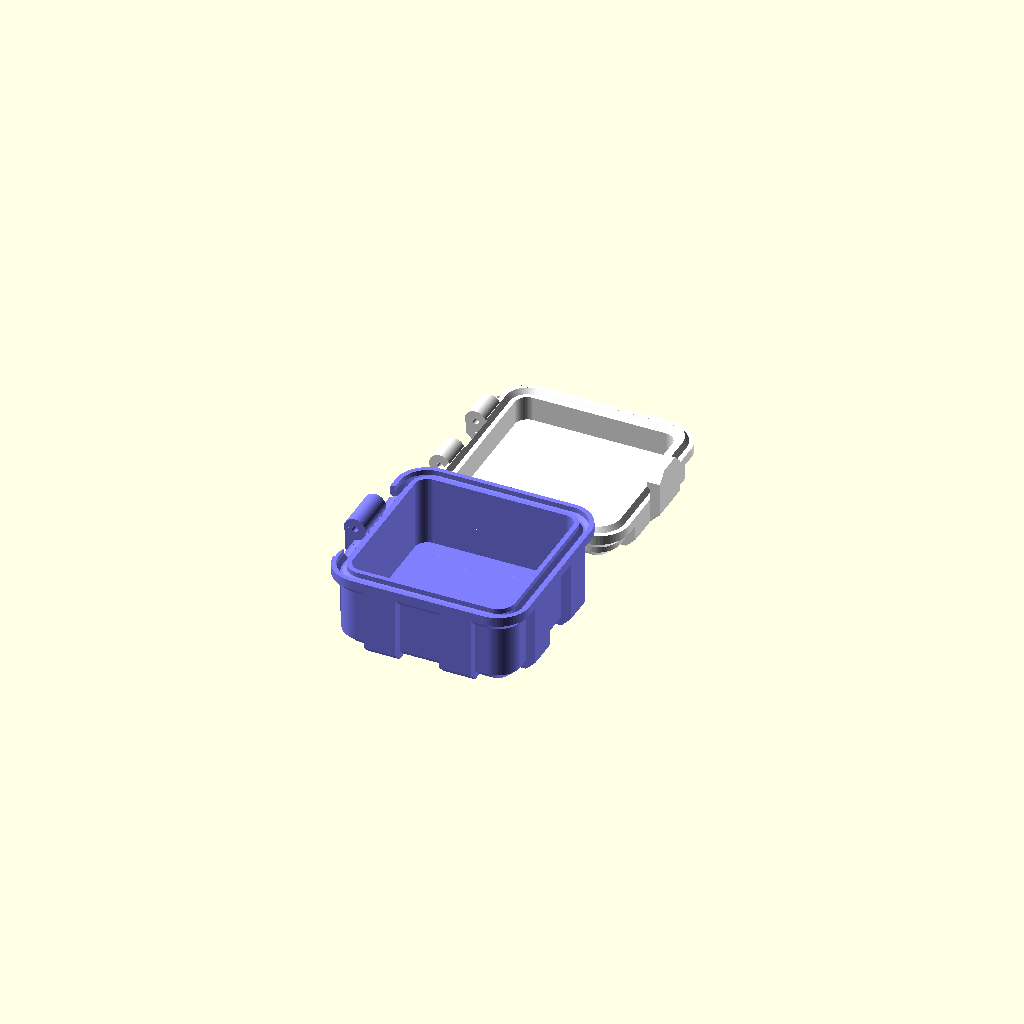
Cell 1 — every parameter at its default value.
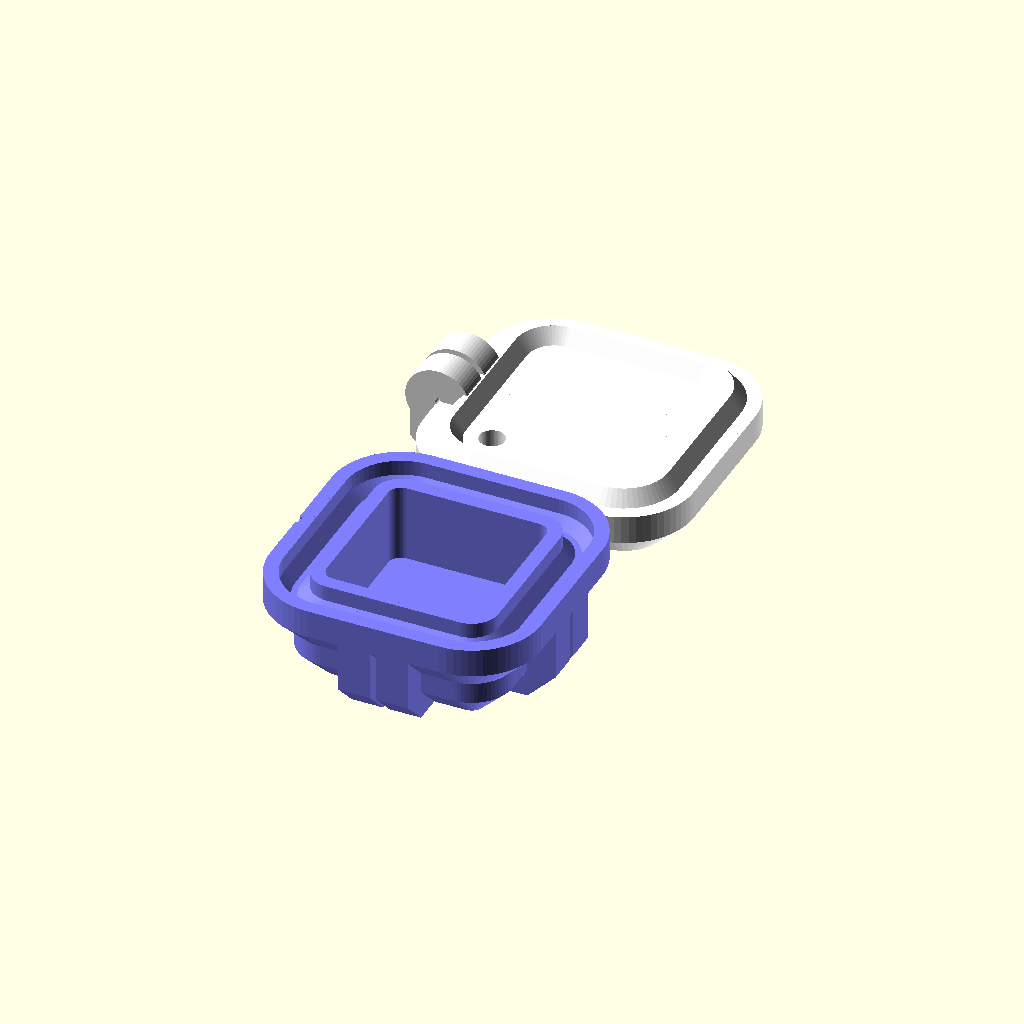
Cell 2: the same model with shellThickness = 9.
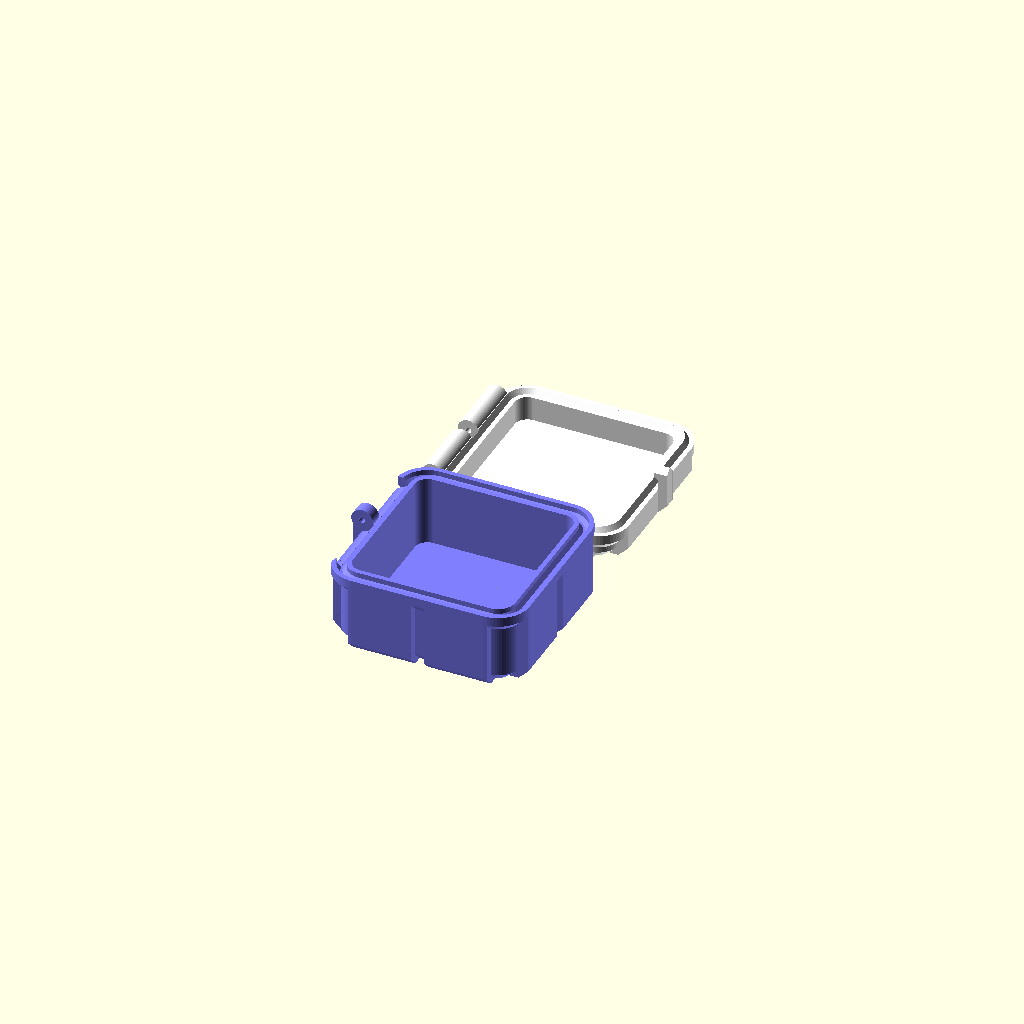
Cell 3: the same model with ribThickness = 20.
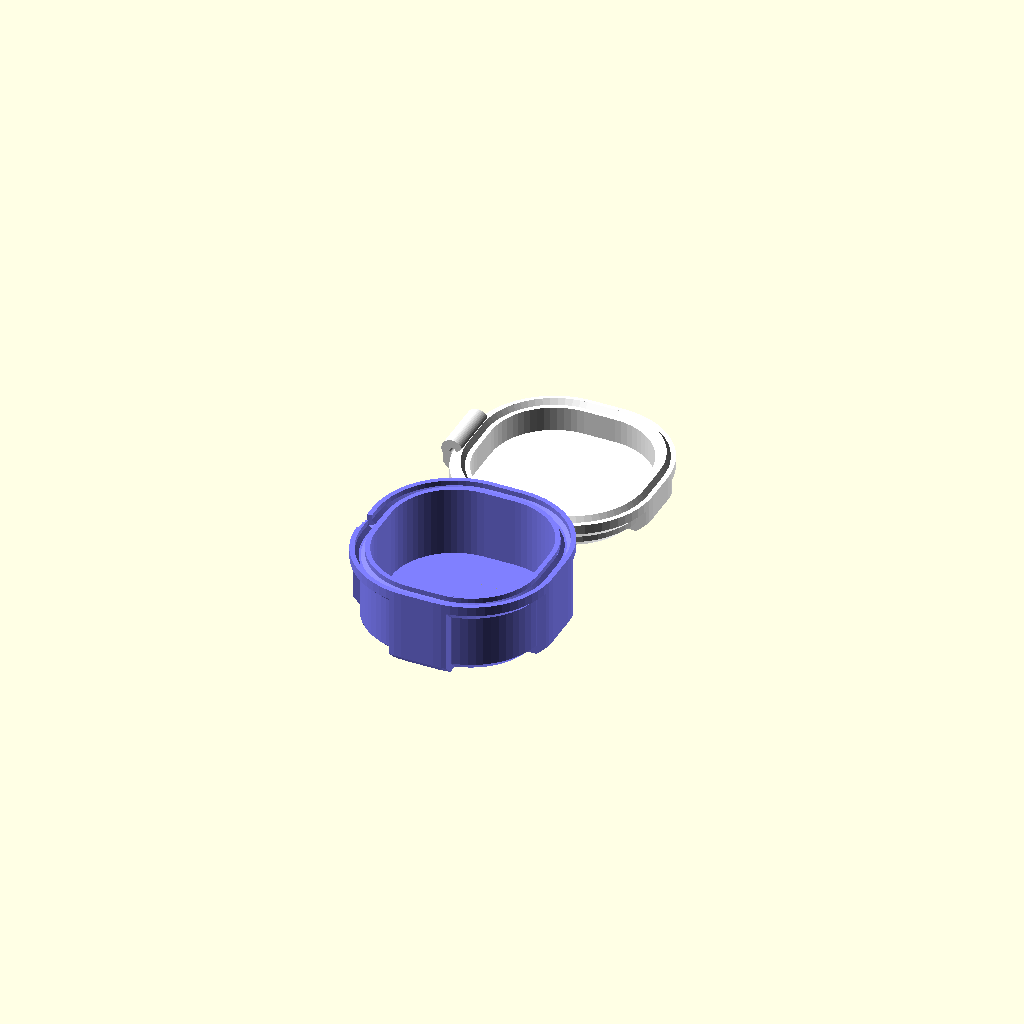
Cell 4: filletRadius = 20 (everything else at default).
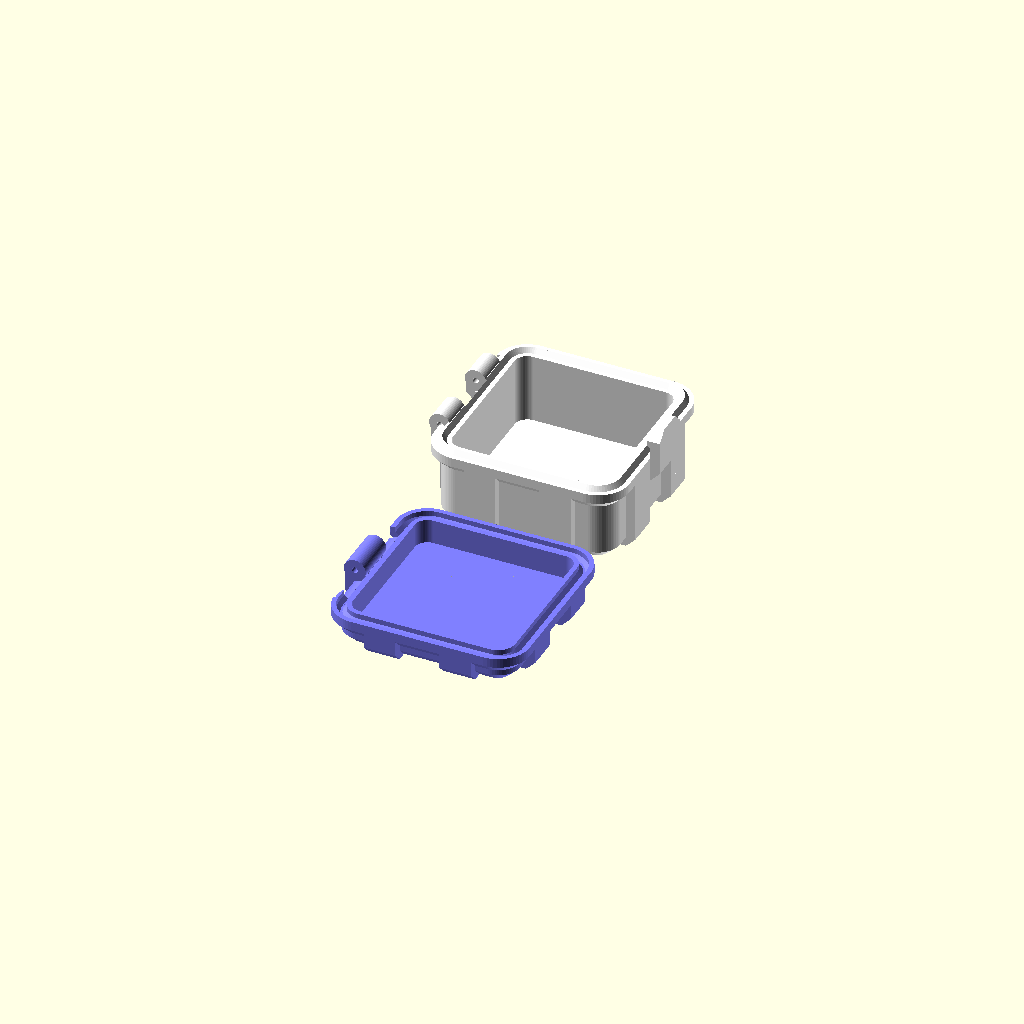
Cell 5 — bottomHalfRatio set to 30, the other parameters unchanged.
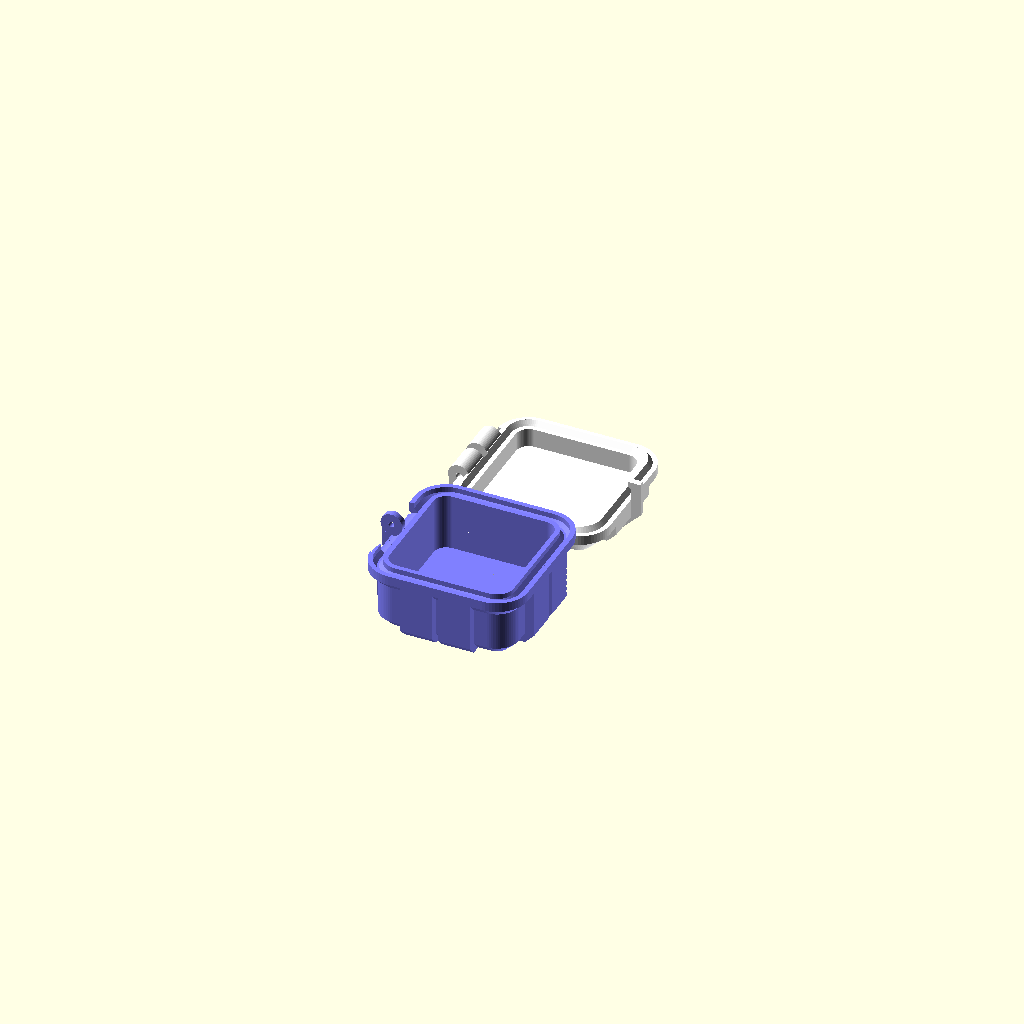
Cell 6 — inside set to false, the other parameters unchanged.
All cells are drawn from one camera (rotation 55°, 0°, 25°, orthographic, colour scheme Cornfield), so only the parameter changes between them.
The OpenSCAD source (008_加强筋防护盒.scad):
/* LICENSE 

This work is licensed under a Creative Commons Attribution-ShareAlike 4.0 International (CC BY-SA 4.0) license
https://creativecommons.org/licenses/by-sa/4.0/legalcode  

Author: Christof Dornbierer, christof.dornbierer@gmail.com
Version 2.0
Date: 02/12/2026
License: CC-BY-NC-SA 4.0

Tips: https://paypal.me/dornies    :-) 
*/


/* USAGE
ruggedBox(....);

Parameters
    length              --> outside length of box without ribs
    width               --> outside width of box without ribs
    height              --> outside height of box 
    fillet              --> fillet radius (default:4)
    shell               --> shell thickness (default: 3)
    rib                 --> rib thickness (default: 10)
    top=false           --> render top or bottom part of box
    clearance=0.3       --> clearance for joints (default: 0.3)
    fillHeight=0        --> fill box up to that height e.g. to allow cut outs (default: 0)

*/



//true if inside dimensions of box are given, false if outside dimensions are given
inside=true;

//length (inside or outside depending on "inside parameter")
length=50;

//width (inside or outside depending on "inside parameter")
width=50;

//height (inside or outside depending on "inside parameter")
height=30;

//shell thickness
shellThickness=3; // [3:9]

//rib thickness
ribThickness=10; // [6:20]

//fillet radius
filletRadius=4; // [4:20]

//axis diameter (e.g. a piece of 1.75mm filament
axisDiameter=1.9;

//bottom half vs. upper half cut in percent
bottomHalfRatio=70; //[30:70]

//resolution
$fn=64;

//show example
showExample=true;

//show example combined
showExampleCombined=false;


//calculated dimensions of box
outSideLength=inside?length+2*shellThickness:length-2*shellThickness;
outSideWidth=inside?width+2*shellThickness:width-2*shellThickness;
outSideHeight=inside?height+2*shellThickness:height;

//calculated heights top split box
heiBottom=bottomHalfRatio/100*outSideHeight;
heiTop=outSideHeight-heiBottom;




//EXAMPLE
if(showExample){
    
         //bottom
        color([0.5,0.5,1])
        translate([0,-(outSideWidth+4*shellThickness)/2,0])
        ruggedBox(length=outSideLength, width=outSideWidth, height=heiBottom, fillet=filletRadius, shell=shellThickness, rib=ribThickness, top=false, fillHeight=0, axis=axisDiameter);
    
        //top
        color([1,1,1])
        translate([0,(outSideWidth+4*shellThickness)/2,0])
        ruggedBox(length=outSideLength, width=outSideWidth, height=heiTop, fillet=filletRadius, shell=shellThickness, rib=ribThickness, top=true, axis=axisDiameter); 
    
}

if(showExampleCombined){
        //bottom
        color([0.5,0.5,1])
        translate([0,-1.5*outSideWidth-6*shellThickness,0])
        ruggedBox(length=outSideLength, width=outSideWidth, height=heiBottom, fillet=filletRadius, shell=shellThickness, top=false, fillHeight=0,axis=axisDiameter);
    
        //top
        color([1,1,1])
        translate([-outSideLength/2-heiTop-shellThickness,-1.5*outSideWidth-6*shellThickness,outSideHeight+outSideLength/2-heiTop+shellThickness])
        rotate([0,270,180])
        ruggedBox(length=outSideLength, width=outSideWidth, height=heiTop, fillet=filletRadius, shell=shellThickness, top=true, axis=axisDiameter); 
}



//main module
module ruggedBox(length, width, height, fillet=4, shell=3, rib=10, top=false, clearance=0.3, fillHeight=0, axis=1.9){
    union(){
        difference(){
            union(){
                translate([-length/2+fillet+shell, -width/2+fillet+shell,0])
                union(){
                    //lower part
                    minkowski()
                    {
                      cube([length-2*fillet-2*shell,width-2*fillet-2*shell,height-shell]);
                      cylinder(r1=fillet, r2=fillet+shell,h=shell);
                    }

                    //upper part
                    translate([0,0,height-2*shell])
                    minkowski()
                    {
                      cube([length-2*fillet-2*shell,width-2*fillet-2*shell,shell]);
                      cylinder(r1=fillet+shell, r2=fillet+2*shell,h=shell);
                    }
                   
                }
                //ribs
                oneRibY(length, width, height, fillet, shell, rib);
                mirror([1,0,0])oneRibY(length, width, height, fillet, shell, rib);
                oneRibX(length, width, height, fillet, shell, rib);
                mirror([0,1,0])oneRibX(length, width, height, fillet, shell, rib);
                
                //top rabbet
                if(top==true)topRabbet(length, width, height, fillet, shell);
            }

            //inside cut out
            translate([-length/2+fillet+shell, -width/2+fillet+shell,shell+fillHeight])
            minkowski()
            {
              cube([length-2*fillet-2*shell,width-2*fillet-2*shell,height-2*shell+0.1]);
              cylinder(r=fillet, h=shell);
            }
            
            //bottom rabbet cutout
            if(top==false)bottomRabbet(length, width, height, fillet, shell);
                
            //bottom hinge cutout
            if(top==false){
                translate([-length/2-shell,0,height])
                rotate([90,90,0])
                cylinder(d=2.3*shell+2*clearance, h=width-2*fillet+rib-8*shell+2*clearance, center=true); 
                
                translate([-length/2-shell,-2.25,height])
                rotate([90,90,0])
                cylinder(d=axis, h=width-2*fillet+rib-8*shell+2*clearance+4.5, center=true);   
            }
            
            //top hinge cutout
            if(top==true){
                translate([-length/2-shell,0,height])
                rotate([90,90,0])
                cylinder(d=2.3*shell+2*clearance, h=width-2*fillet-rib-8*shell+2*clearance, center=true);
                translate([-length/2-shell,0,height])
                rotate([90,90,0])
                cylinder(d=shell+2*clearance, h=width-2*fillet-6*shell, center=true);
                
                //cutout for filament axis
                translate([-length/2-shell,(width-2*fillet-rib-8.3*shell+clearance)/2,height])
                rotate([-90,0,0])cylinder(h=rib+5, d=axis);
                
                mirror([0,1,0])translate([-length/2-shell,(width-2*fillet-rib-8.3*shell+clearance)/2,height])
                rotate([-90,0,0])cylinder(h=rib+clearance, d=axis);
            }

        }

        //bottom hinge
        if(top==false){
            
            difference(){
                union(){
                    translate([-length/2-shell,0,height])
                    rotate([90,90,0])
                    cylinder(d=2.3*shell, h=width-2*fillet-rib-8*shell, center=true);
                
                    difference(){
                        union(){
                            translate([-length/2-shell-0.1*shell,0,height-2.5*shell])
                            cube([1.8*shell,width-2*fillet-rib-8*shell,5*shell], center=true);
                            
                            translate([-length/2-shell,0,height-3*shell])
                            cube([2*shell,width-2*fillet-rib-8*shell,4*shell], center=true);
                        }
                        
                        translate([-length/2-shell,0,height-5*shell])
                        rotate([0,-45,0])
                        cube([2*shell,width,10*shell], center=true);
                    }
                }
                
                
                translate([-length/2-shell,0,height])
                rotate([90,90,0])
                cylinder(d=axis, h=width-2*fillet-rib-8*shell+rib, center=true);
            }
            
        }
        
        //top hinge
        if(top==true){  
            topHingeSide(length, width, height, fillet, shell, clearance, rib, axis);
            mirror([0,1,0])topHingeSide(length, width, height, fillet, shell, clearance, rib, axis);
        }
        
        //top snap lid
        if(top==true){  
            difference(){
                union(){
                    translate([length/2+1.5*shell,0,height])
                    cube([shell,width-2*fillet-rib-8*shell-clearance,6*shell], center=true);
                    
                    translate([length/2+0.5*shell,0,height-2*shell])
                    cube([shell,width-2*fillet-rib-8*shell,4*shell], center=true);
                    
                    translate([length/2+1.1*shell,0,height+1.5*shell+2*clearance])
                    rotate([90,90,0])
                    cylinder(d=shell, h=width-2*fillet-rib-8*shell-clearance, center=true);
                }
                
                translate([length/2+shell,0,height-4*shell])
                rotate([0,45,0])
                cube([2*shell,width,10*shell], center=true);
                
                translate([length/2+shell,(width-2*fillet-rib-8*shell)/2,height+4*shell])
                rotate([45,0,0])
                cube([10*shell,3*shell,10*shell], center=true);
                
                translate([length/2+shell,-(width-2*fillet-rib-8*shell)/2,height+4*shell])
                rotate([-45,0,0])
                cube([10*shell,3*shell,10*shell], center=true);

                  
                translate([length/2+shell,0,height+4.8*shell])
                rotate([0,45,0])
                cube([3*shell,width,10*shell], center=true);
            }

        }
    } 
}


//helper module for top hinge
module topHingeSide(length, width, height, fillet, shell, clearance,rib, axis){
        difference(){
            union(){
                translate([-length/2-shell,(width/2-fillet-4*shell+0.5*clearance),height])
                rotate([90,90,0])
                cylinder(d=2.3*shell, h=rib-clearance, center=true);
                
                translate([-length/2-shell,(width/2-fillet-4*shell+0.5*clearance),height-2*shell])
                cube([2*shell,rib-clearance,4*shell], center=true);
                
            }
            
            
            
            translate([-length/2-shell,(width-2*fillet-rib-8.3*shell+clearance)/2,height])
            rotate([-90,0,0])cylinder(h=rib+1, d=axis);
                                            
            translate([-length/2-shell,0,height-4*shell])
            rotate([0,-45,0])
            cube([2*shell,width,10*shell], center=true);
        }

}

//helper module for bottom rabbet
module bottomRabbet(length, width, height, fillet, shell){
    translate([-length/2+fillet+shell, -width/2+fillet+shell,height-shell/8*7])
    difference(){
        minkowski()
        {
            cube([length-2*fillet-2*shell,width-2*fillet-2*shell,shell/3*2]);
            cylinder(r1=fillet+1.1*shell, r2=fillet+1.5*shell, h=shell/3);
        }
        minkowski()
        {
            cube([length-2*fillet-2*shell,width-2*fillet-2*shell,0.001]);
            cylinder(r1=fillet+0.9*shell,r2=fillet+0.5*shell, h=shell/3);
        }
        minkowski()
        {
            cube([length-2*fillet-2*shell,width-2*fillet-2*shell,shell/2+0.001]);
            cylinder(r=fillet+0.5*shell, h=shell/2);
        }
    }
}

//helper module for top rabbet
module topRabbet(length, width, height, fillet, shell){
    translate([-length/2+fillet+shell, -width/2+fillet+shell,height])
    difference(){
        minkowski()
        {
            cube([length-2*fillet-2*shell,width-2*fillet-2*shell,0.001]);
            cylinder(r1=fillet+1.5*shell,r2=fillet+1.1*shell, h=shell/2);
        }
        minkowski()
        {
            translate([0,0,-0.001])cube([length-2*fillet-2*shell,width-2*fillet-2*shell,0.105]);
            cylinder(r1=fillet+0.5*shell,r2=fillet+0.9*shell, h=shell/2);
        }
    }
}

//helper module for ribs
module oneRibY(length, width, height, fillet, shell, rib){
    intersection(){
        translate([-length/2+fillet+shell, -width/2+fillet+shell,0])
        minkowski()
        {
          cube([length-2*fillet-2*shell,width-2*fillet-2*shell,height-shell]);
          cylinder(r1=fillet+shell, r2=fillet+2*shell,h=shell);
        }

        translate([length/2-fillet-4*shell,0,1])
        cube([rib, 2*width, 2*height], center=true);
    }
}

//helper module for ribs
module oneRibX(length, width, height, fillet, shell, rib){
    intersection(){
        translate([-length/2+fillet+shell, -width/2+fillet+shell,0])
        minkowski()
        {
          cube([length-2*fillet-2*shell,width-2*fillet-2*shell,height-shell]);
          cylinder(r1=fillet+shell, r2=fillet+2*shell,h=shell);
        }

        translate([0,width/2-fillet-4*shell,1])
        cube([2*length, rib, 2*height], center=true);
    }
}
Customizer parameters (derived from the source; name, type, default, range or options):
inside: bool, default true
length: number, default 50
width: number, default 50
height: number, default 30
shellThickness: number, default 3, range 3 to 9
ribThickness: number, default 10, range 6 to 20
filletRadius: number, default 4, range 4 to 20
axisDiameter: number, default 1.9
bottomHalfRatio: number, default 70, range 30 to 70
showExample: bool, default true
showExampleCombined: bool, default false
